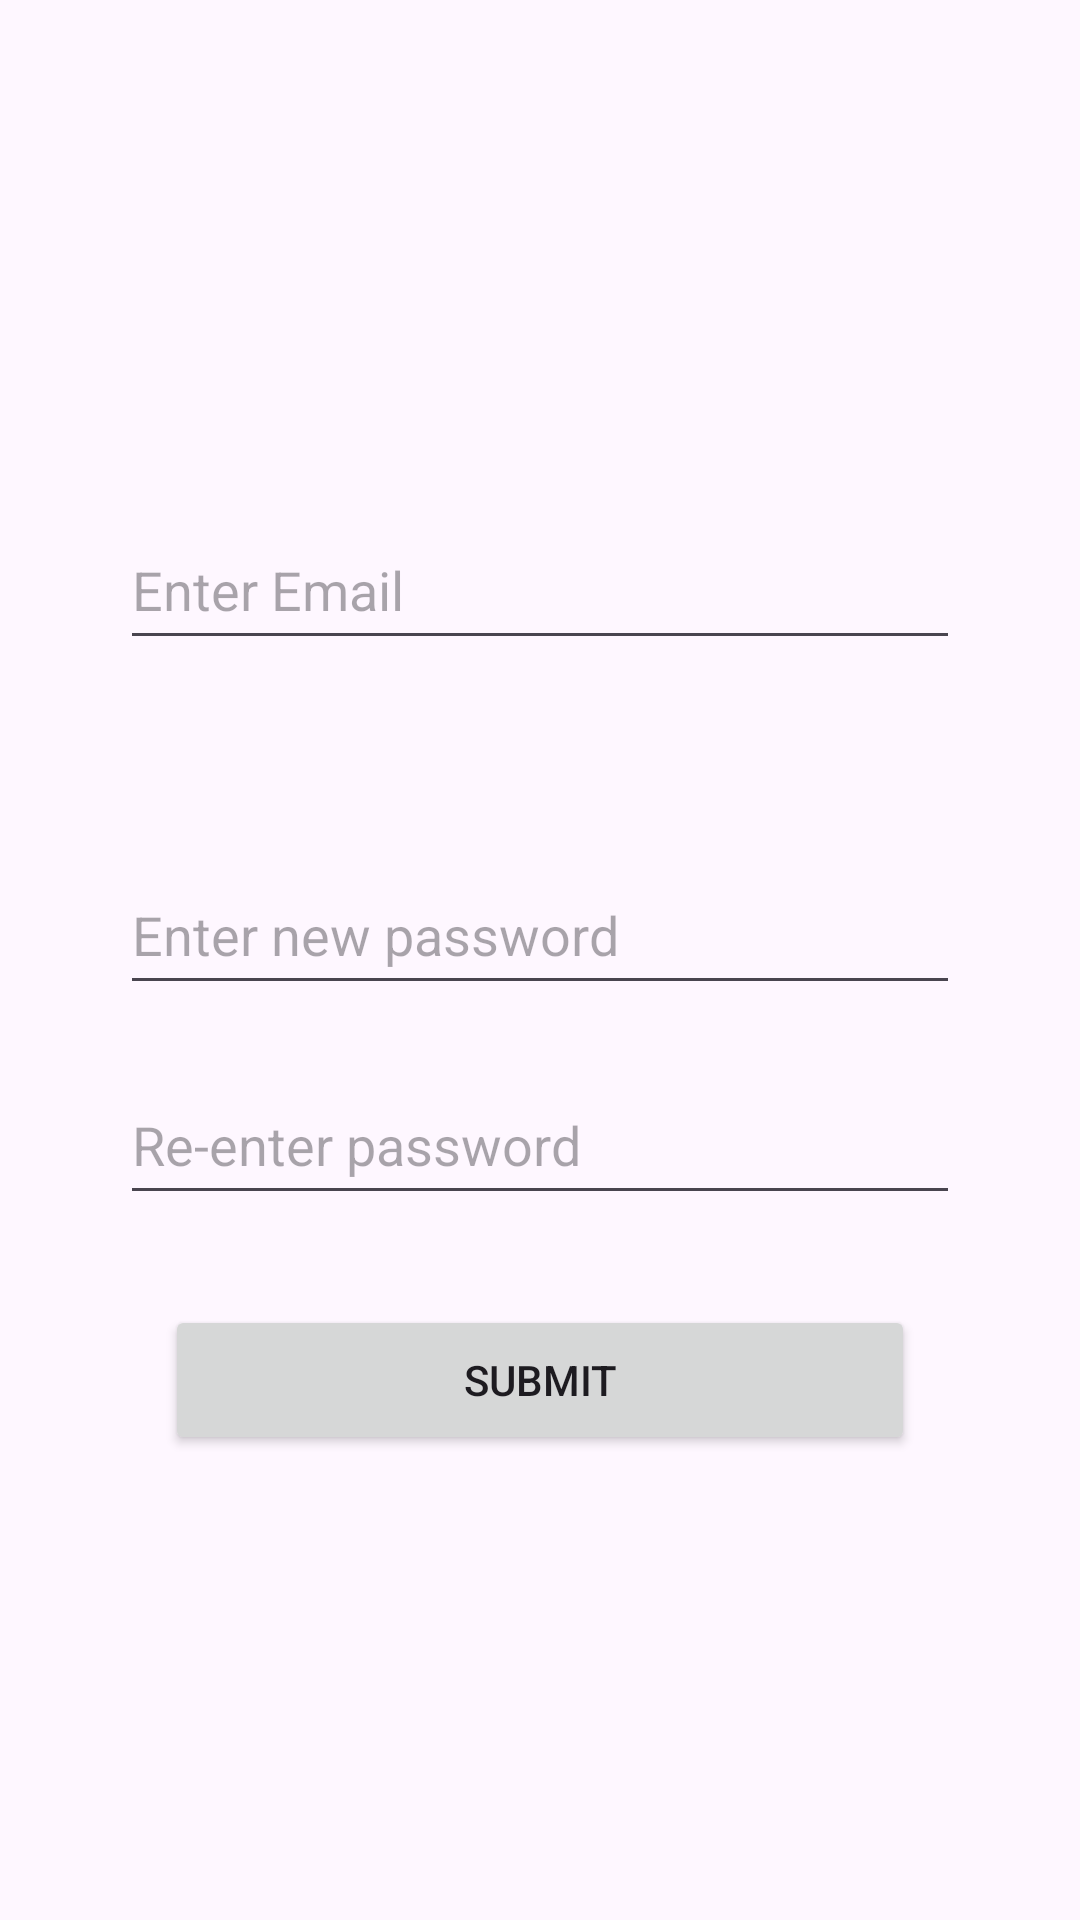

Layout XML and referenced resources for this Android screen:
<!-- AndroidManifest.xml: application theme Theme.TestingMAD -->
<!-- res/layout/activity_forgot.xml -->
<?xml version="1.0" encoding="utf-8"?>
<LinearLayout xmlns:android="http://schemas.android.com/apk/res/android"
    xmlns:app="http://schemas.android.com/apk/res-auto"
    xmlns:tools="http://schemas.android.com/tools"
    android:id="@+id/main"
    android:layout_width="match_parent"
    android:layout_height="match_parent"
    android:orientation="vertical"
    android:padding="20dp"
    tools:context=".Forgot.Forgot">


    <EditText
        android:id="@+id/femaill"
        android:layout_width="match_parent"
        android:layout_height="50dp"
        android:layout_marginStart="20dp"
        android:layout_marginEnd="20dp"
        android:layout_marginTop="150dp"
        android:layout_marginBottom="50dp"
        android:ems="10"
        android:inputType="text"
        android:hint="Enter Email" />

    <EditText
        android:id="@+id/fpass"
        android:layout_width="match_parent"
        android:layout_height="50dp"
        android:layout_marginStart="20dp"
        android:layout_marginEnd="20dp"
        android:layout_marginTop="15dp"
        android:layout_marginBottom="5dp"
        android:ems="10"
        android:inputType="text"
        android:hint="Enter new password" />

    <EditText
        android:id="@+id/frepass"
        android:layout_width="match_parent"
        android:layout_height="50dp"
        android:layout_marginStart="20dp"
        android:layout_marginEnd="20dp"
        android:layout_marginTop="15dp"
        android:layout_marginBottom="5dp"
        android:ems="10"
        android:inputType="text"
        android:hint="Re-enter password" />

    <Button
        android:id="@+id/submit"
        android:layout_width="250dp"
        android:layout_height="50dp"
        android:layout_gravity="center"
        android:layout_marginTop="25dp"
        android:layout_marginBottom="15dp"
        android:text="Submit" />

</LinearLayout>
<!-- resources referenced by this layout -->
<resources>
  <style name="Theme.TestingMAD" parent="Base.Theme.TestingMAD" />
  <style name="Base.Theme.TestingMAD" parent="Theme.Material3.DayNight.NoActionBar">
          
          
      </style>
</resources>
